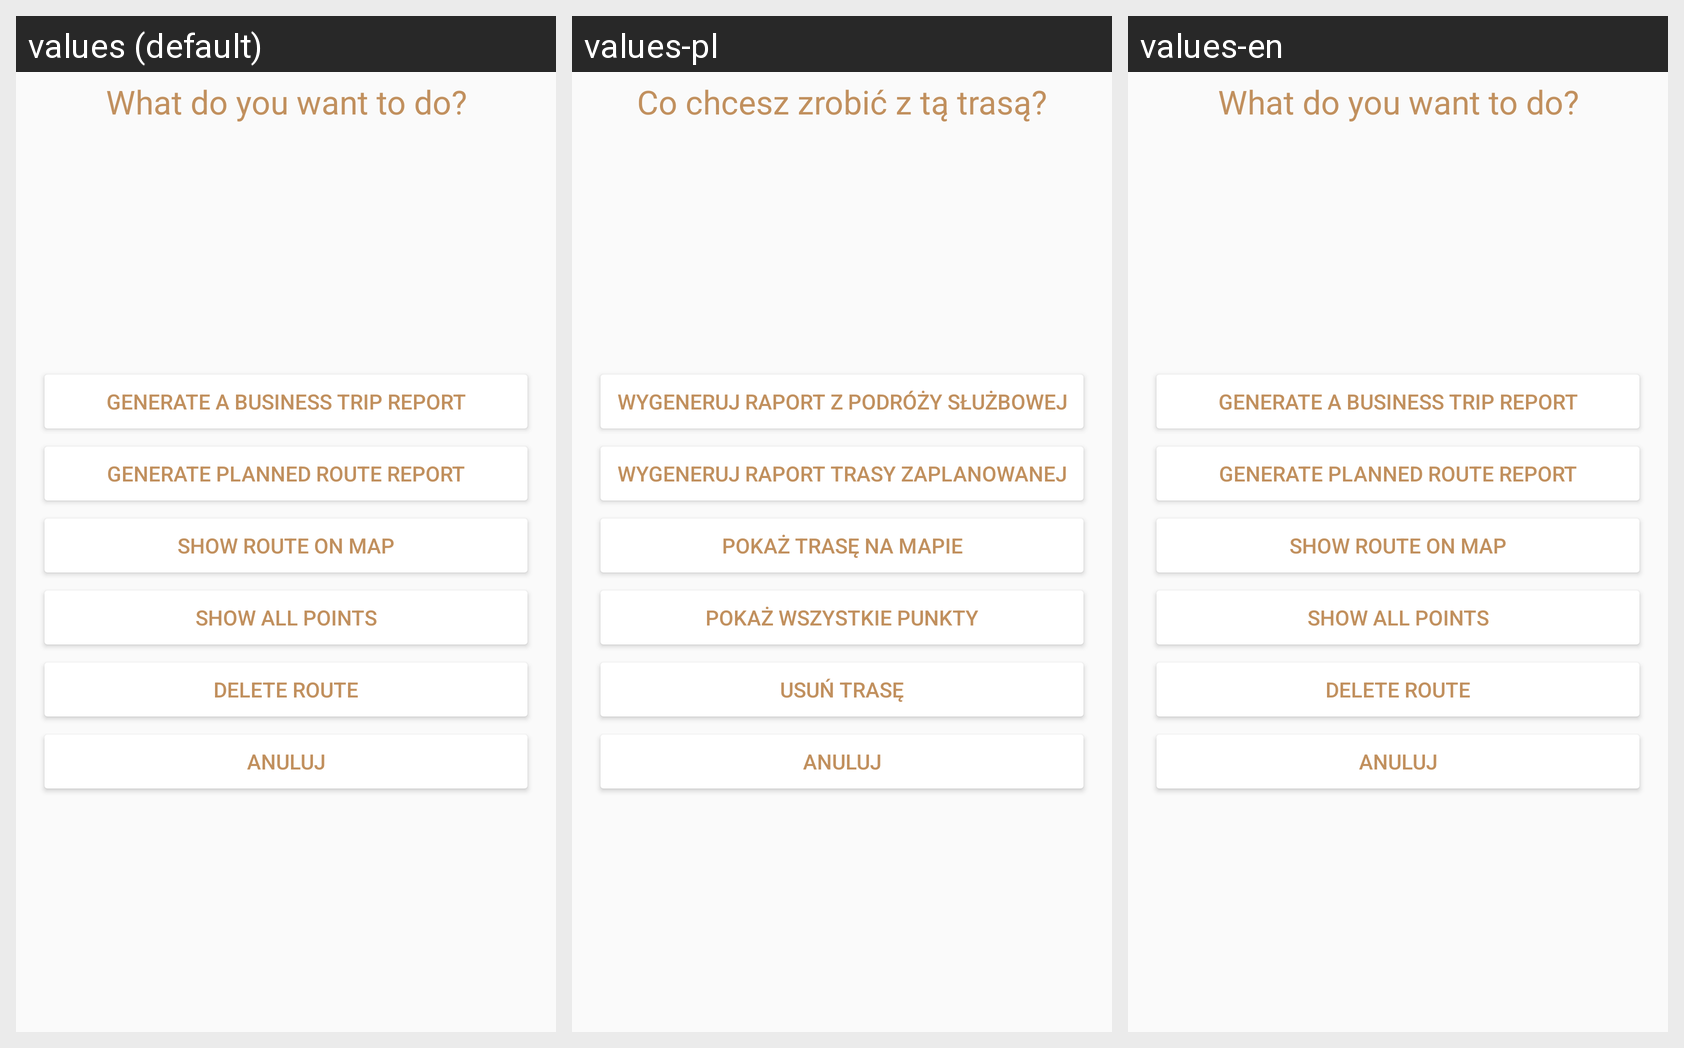

The same Android screen rendered under several of its app's locales, left to right. List the strings drawn on it with the default value and each locale's translation.
Android screen res/layout/dialog_planned_route_card_click.xml rendered under 3 locales, left to right: values (default), values-pl, values-en. Device: Nexus 5 (rendered at 1080×1920; each locale shown at half size, 540×960, under a caption strip naming it); theme AppTheme.
Strings drawn on this screen, with the default value and each locale's value (text and hints the layout hard-codes, and strings that could not be matched under every locale, appear in the picture but are not listed):

dialog_map_marker_click_choose_option
  values: What do you want to do?
  values-pl: Co chcesz zrobić z tą trasą?
  values-en: What do you want to do?

dialog_planned_route_card_click_generate_report
  values: Generate a business trip report
  values-pl: Wygeneruj raport z podróży służbowej
  values-en: Generate a business trip report

dialog_planned_route_card_click_generate_planned_report
  values: Generate planned route report
  values-pl: Wygeneruj raport trasy zaplanowanej
  values-en: Generate planned route report

dialog_planned_route_card_click_show_route_on_map
  values: Show route on map
  values-pl: Pokaż trasę na mapie
  values-en: Show route on map

dialog_planned_route_card_click_show_all_points
  values: Show all points
  values-pl: Pokaż wszystkie punkty
  values-en: Show all points

dialog_planned_route_card_click_delete_route
  values: Delete route
  values-pl: Usuń trasę
  values-en: Delete route

dialog_map_marker_click_anuluj
  values: Anuluj
  values-pl: Anuluj
  values-en: Anuluj
